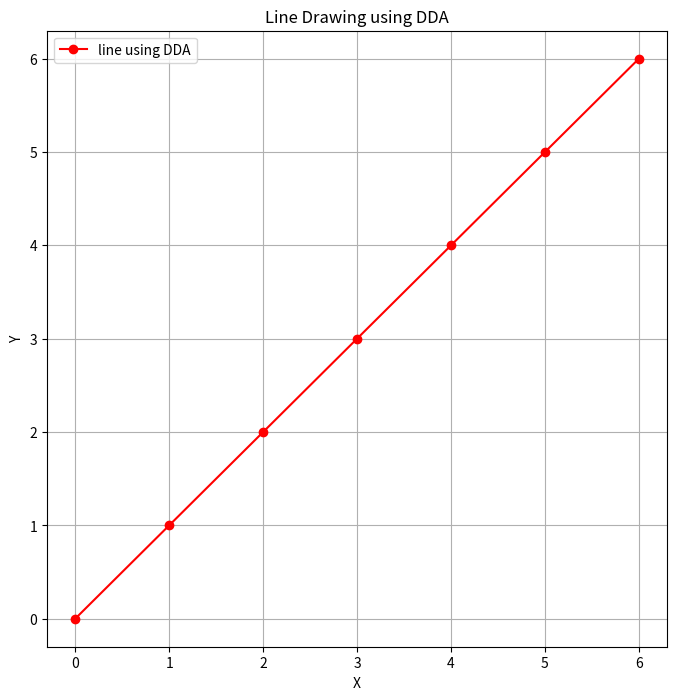

The matplotlib source for this figure:
#4_a Develop the program for DDA Line drawing algorithm. 
import matplotlib.pyplot as plt

def dda_line(x1,y1,x2,y2):
    dx = x2-x1
    dy = y2-y1
    print(dx,dy)

    steps = max(abs(dx),abs(dy))
    x_inre = dx/steps
    y_inre = dy/steps
    x = x1
    y = y1
    x_points = []
    y_points = []
    for i in range(int(steps)+1):
        x_points.append(round(x))
        y_points.append(round(y))
        x = x + x_inre
        y = y + y_inre
    return(x_points,y_points)

def plot_line(x_points,y_points):
    plt.figure(figsize=(8,8))
    plt.plot(x_points,y_points,'ro-',label="line using DDA")
    plt.title("Line Drawing using DDA")
    plt.xlabel("X")
    plt.ylabel("Y")
    plt.grid(True)
    plt.legend()
    plt.show()

x1,y1 = 0,0
x2,y2 = 6,6
x_points,y_points = dda_line(x1,y1,x2,y2)
plot_line(x_points,y_points)
print(x_points,y_points)